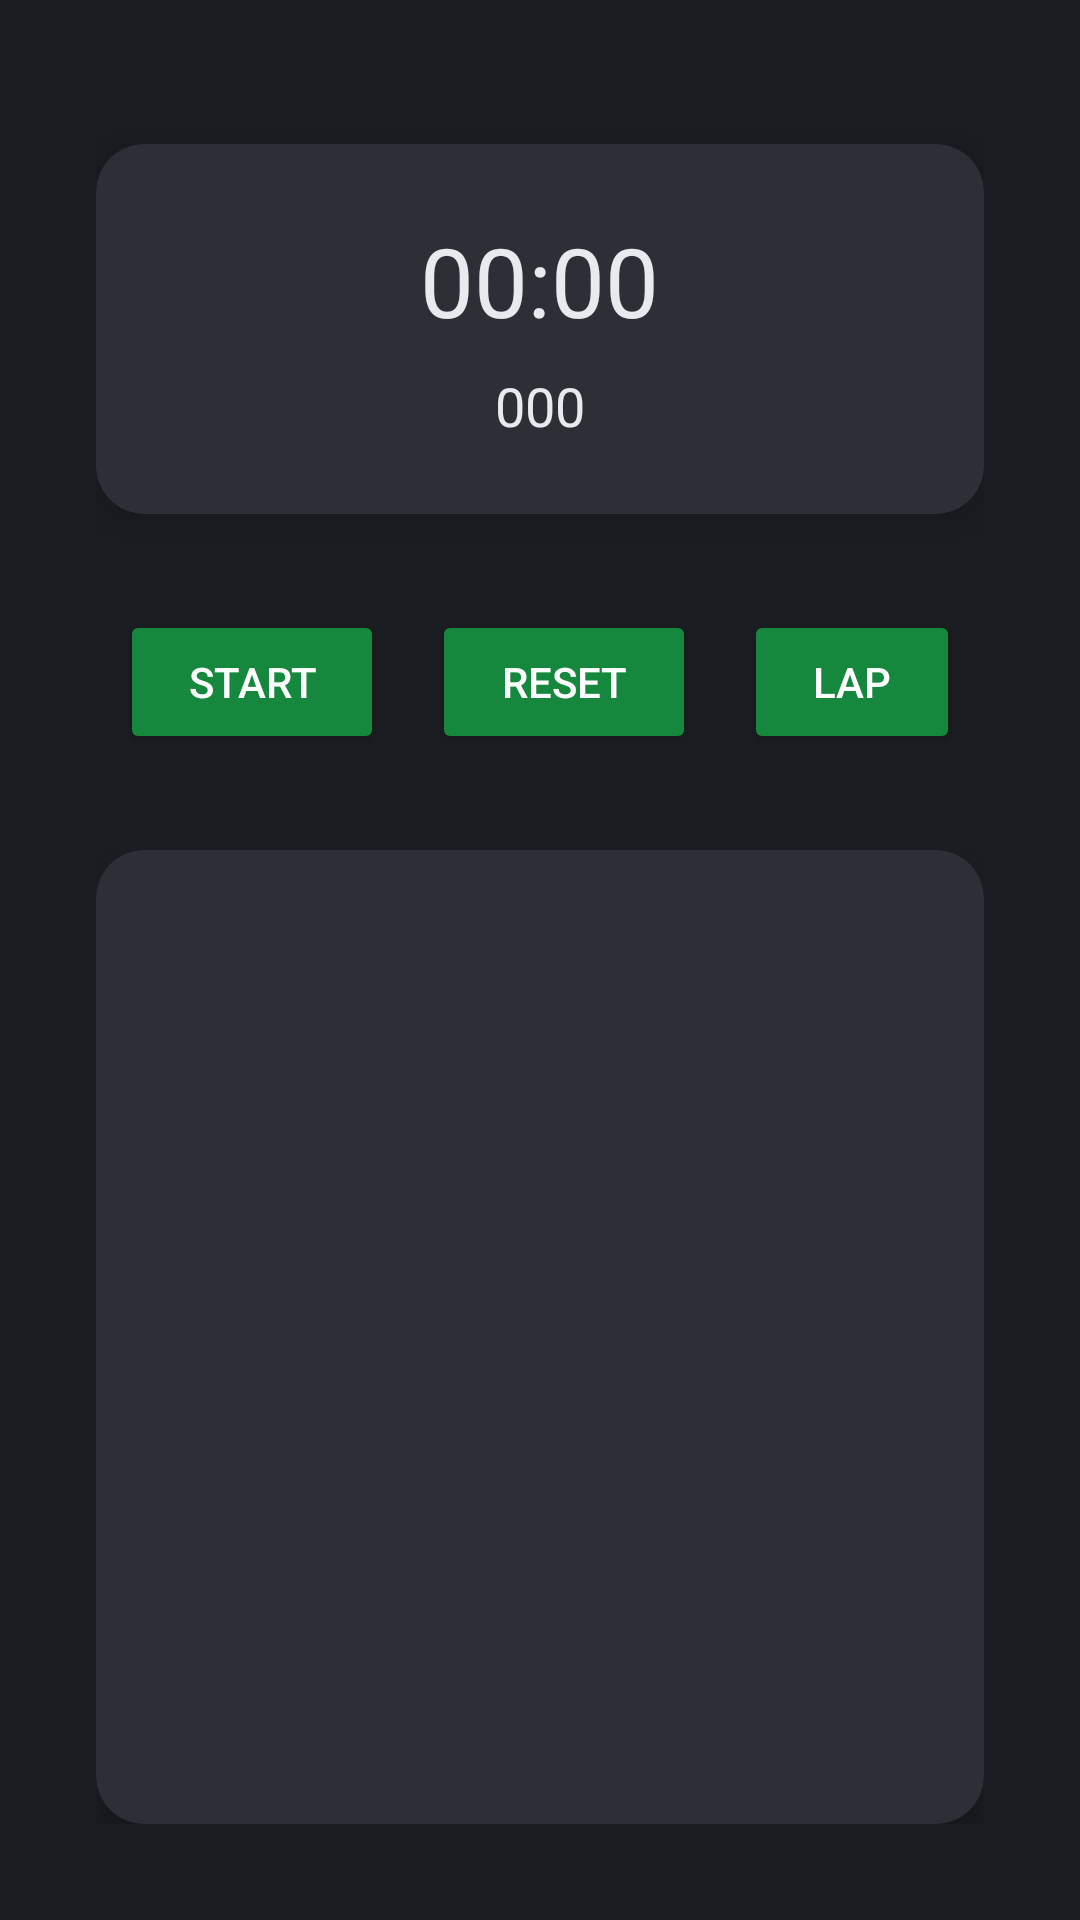

Produce the Android XML layout that renders to this screen, including the resource entries it uses.
<!-- AndroidManifest.xml: application theme Theme.PowerPlates -->
<!-- res/layout/fragment_stopwatch.xml -->
<?xml version="1.0" encoding="utf-8"?>
<androidx.constraintlayout.widget.ConstraintLayout
    xmlns:android="http://schemas.android.com/apk/res/android"
    xmlns:app="http://schemas.android.com/apk/res-auto"
    xmlns:tools="http://schemas.android.com/tools"
    android:layout_width="match_parent"
    android:layout_height="match_parent"
    android:background="@color/backgroundColor"
    android:padding="32dp"
    tools:context=".StopwatchFragment">

    
    <androidx.cardview.widget.CardView
        android:id="@+id/chronometerCard"
        android:layout_width="0dp"
        android:layout_height="wrap_content"
        app:cardCornerRadius="16dp"
        app:cardElevation="8dp"
        app:cardBackgroundColor="@color/inputBackground"
        app:layout_constraintTop_toTopOf="parent"
        app:layout_constraintStart_toStartOf="parent"
        app:layout_constraintEnd_toEndOf="parent"
        android:layout_marginTop="16dp"
        android:padding="24dp">

        <LinearLayout
            android:layout_width="match_parent"
            android:layout_height="wrap_content"
            android:orientation="vertical"
            android:gravity="center_horizontal"
            android:padding="24dp">

            <Chronometer
                android:id="@+id/chronometer"
                android:layout_width="wrap_content"
                android:layout_height="wrap_content"
                android:textSize="32sp"
                android:textColor="@color/primaryTextColor"
                android:gravity="center" />

            <TextView
                android:id="@+id/millisecondsText"
                android:layout_width="wrap_content"
                android:layout_height="wrap_content"
                android:layout_marginTop="8dp"
                android:text="000"
                android:textSize="18sp"
                android:textColor="@color/primaryTextColor"
                android:gravity="center" />
        </LinearLayout>
    </androidx.cardview.widget.CardView>

    
    <LinearLayout
        android:id="@+id/buttonLayout"
        android:layout_width="0dp"
        android:layout_height="wrap_content"
        android:orientation="horizontal"
        android:gravity="center"
        app:layout_constraintTop_toBottomOf="@id/chronometerCard"
        app:layout_constraintStart_toStartOf="parent"
        app:layout_constraintEnd_toEndOf="parent"
        android:layout_marginTop="24dp"
        android:padding="8dp">

        <Button
            android:id="@+id/startPauseButton"
            android:layout_width="wrap_content"
            android:layout_height="wrap_content"
            android:text="Start"
            android:layout_marginEnd="16dp"
            android:backgroundTint="@color/buttonColor"
            android:textColor="@color/buttonTextColor" />

        <Button
            android:id="@+id/resetButton"
            android:layout_width="wrap_content"
            android:layout_height="wrap_content"
            android:text="Reset"
            android:layout_marginEnd="16dp"
            android:backgroundTint="@color/buttonColor"
            android:textColor="@color/buttonTextColor" />

        <Button
            android:id="@+id/lapButton"
            android:layout_width="wrap_content"
            android:layout_height="wrap_content"
            android:text="Lap"
            android:backgroundTint="@color/buttonColor"
            android:textColor="@color/buttonTextColor" />
    </LinearLayout>

    
    <androidx.cardview.widget.CardView
        android:id="@+id/lapListCard"
        android:layout_width="0dp"
        android:layout_height="0dp"
        app:cardCornerRadius="16dp"
        app:cardElevation="8dp"
        app:cardBackgroundColor="@color/inputBackground"
        app:layout_constraintTop_toBottomOf="@id/buttonLayout"
        app:layout_constraintStart_toStartOf="parent"
        app:layout_constraintEnd_toEndOf="parent"
        app:layout_constraintBottom_toBottomOf="parent"
        android:layout_marginTop="24dp"
        android:padding="16dp">

        <androidx.recyclerview.widget.RecyclerView
            android:id="@+id/lapList"
            android:layout_width="match_parent"
            android:layout_height="match_parent"
            android:clipToPadding="false"
            android:padding="8dp"
            tools:listitem="@layout/lap_item" />
    </androidx.cardview.widget.CardView>
</androidx.constraintlayout.widget.ConstraintLayout>
<!-- res/layout/lap_item.xml (included above) -->
<LinearLayout xmlns:android="http://schemas.android.com/apk/res/android"
    android:layout_width="match_parent"
    android:layout_height="wrap_content"
    android:padding="10dp">

    <TextView
        android:id="@+id/lapText"
        android:layout_width="wrap_content"
        android:layout_height="wrap_content"
        android:textSize="16sp"
        android:textColor="@color/primaryTextColor"
        android:text="Lap 1: 00:00.000" />
</LinearLayout>
<!-- resources referenced by this layout -->
<resources>
  <color name="backgroundColor">#1A1D21</color>
  <color name="buttonColor">#15883E</color>
  <color name="buttonTextColor">#FFFFFF</color>
  <color name="inputBackground">#2D2F36</color>
  <color name="primaryTextColor">#E8EAED</color>
  <style name="Theme.PowerPlates" parent="Base.Theme.PowerPlates" />
  <style name="Base.Theme.PowerPlates" parent="Theme.Material3.DayNight">
          
          
      </style>
</resources>
